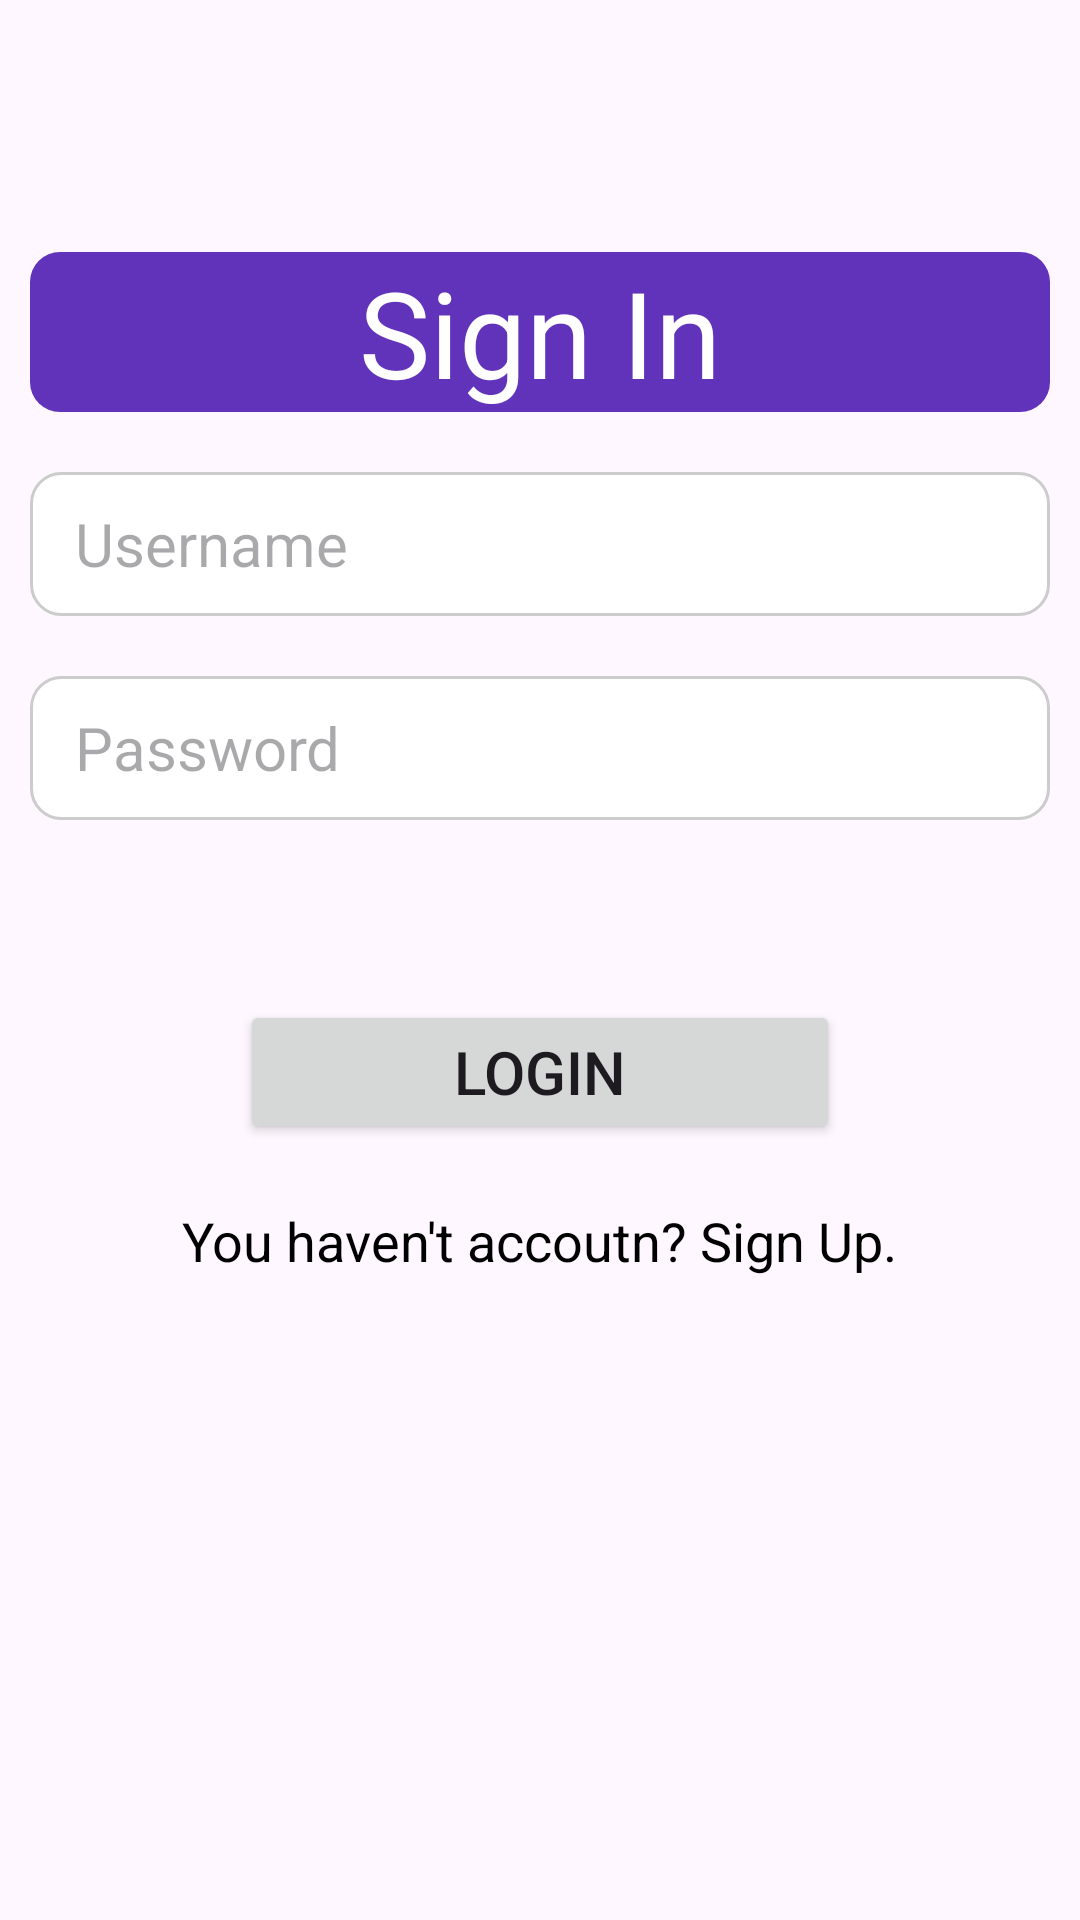

Produce the Android XML layout that renders to this screen, including the resource entries it uses.
<!-- AndroidManifest.xml: application theme Theme.Online_shop -->
<!-- res/layout/activity_signin.xml -->
<?xml version="1.0" encoding="utf-8"?>
<androidx.constraintlayout.widget.ConstraintLayout xmlns:android="http://schemas.android.com/apk/res/android"
    xmlns:app="http://schemas.android.com/apk/res-auto"
    xmlns:tools="http://schemas.android.com/tools"
    android:id="@+id/main"
    android:layout_width="match_parent"
    android:layout_height="match_parent"
    android:padding="10dp"
    tools:context=".activity.SigninActivity">

    <ScrollView
        android:layout_width="match_parent"
        android:layout_height="match_parent">

        <LinearLayout
            android:layout_width="match_parent"
            android:layout_height="match_parent"
            android:orientation="vertical">

            <ImageView
                android:id="@+id/imageView"
                android:layout_width="match_parent"
                android:layout_height="wrap_content"
                android:layout_marginTop="64dp"
                app:srcCompat="@drawable/intro_logo" />

            <TextView
                android:id="@+id/textView5"
                android:layout_marginTop="10dp"
                android:layout_width="match_parent"
                android:layout_height="wrap_content"
                android:background="@drawable/purple_bg"
                android:text="Sign In"
                android:textAlignment="center"
                android:textColor="@color/white"
                android:textSize="40sp"
                 />

            <EditText
                android:id="@+id/loginUsername"
                android:layout_width="match_parent"
                android:layout_height="48dp"
                android:paddingStart="10dp"
                android:layout_marginTop="20dp"
                android:background="@drawable/edit_text_border"
                android:textSize="20sp"
                android:hint=" Username"
                android:inputType="text"

                app:layout_constraintTop_toBottomOf="@+id/textView5" />

            <EditText
                android:id="@+id/loginPassword"
                android:layout_width="match_parent"
                android:layout_height="48dp"
                android:layout_marginTop="20dp"
                android:background="@drawable/edit_text_border"
                android:hint=" Password"
                android:inputType="textPassword"
                android:paddingStart="10dp"
                android:textSize="20sp"
                app:layout_constraintTop_toBottomOf="@+id/loginUsername"
                tools:layout_editor_absoluteX="10dp" />

            <Button
                android:id="@+id/loginBtn"
                android:layout_width="200dp"
                android:layout_gravity="center"
                android:layout_height="wrap_content"
                android:layout_marginTop="60dp"
                android:text="Login"
                android:textSize="20sp"

                app:layout_constraintTop_toBottomOf="@+id/loginPassword" />

            <TextView
                android:id="@+id/signupTxt"
                android:layout_width="wrap_content"
                android:layout_height="wrap_content"
                android:text="You haven't accoutn? Sign Up."
                android:textColor="@color/black"
                android:textSize="18sp"
                android:layout_gravity="center"
                android:layout_marginTop="20dp" />
        </LinearLayout>
    </ScrollView>
</androidx.constraintlayout.widget.ConstraintLayout>
<!-- resources referenced by this layout -->
<resources>
  <color name="black">#FF000000</color>
  <color name="white">#FFFFFFFF</color>
  <!-- drawable edit_text_border (drawable) -->
  <?xml version="1.0" encoding="utf-8"?>
  <shape xmlns:android="http://schemas.android.com/apk/res/android"
      android:shape="rectangle">
      <stroke
          android:width="1dp"
          android:color="#CCCCCC" />
      <corners android:radius="10dp" />
      <solid android:color="#FFFFFF" />
  </shape>
  <!-- drawable purple_bg (drawable) -->
  <?xml version="1.0" encoding="utf-8"?>
  <selector xmlns:android="http://schemas.android.com/apk/res/android">
  <item>
      <shape android:shape="rectangle">
          <corners android:radius="10dp"/>
          <solid android:color="@color/purple"/>
  
      </shape>
  
  
  </item>
  </selector>
  <style name="Theme.Online_shop" parent="Base.Theme.Online_shop">
          <item name="android:windowTranslucentNavigation">true</item>
      </style>
  <color name="purple">#6033ba</color>
  <style name="Base.Theme.Online_shop" parent="Theme.Material3.DayNight.NoActionBar">
          
          
      </style>
</resources>
